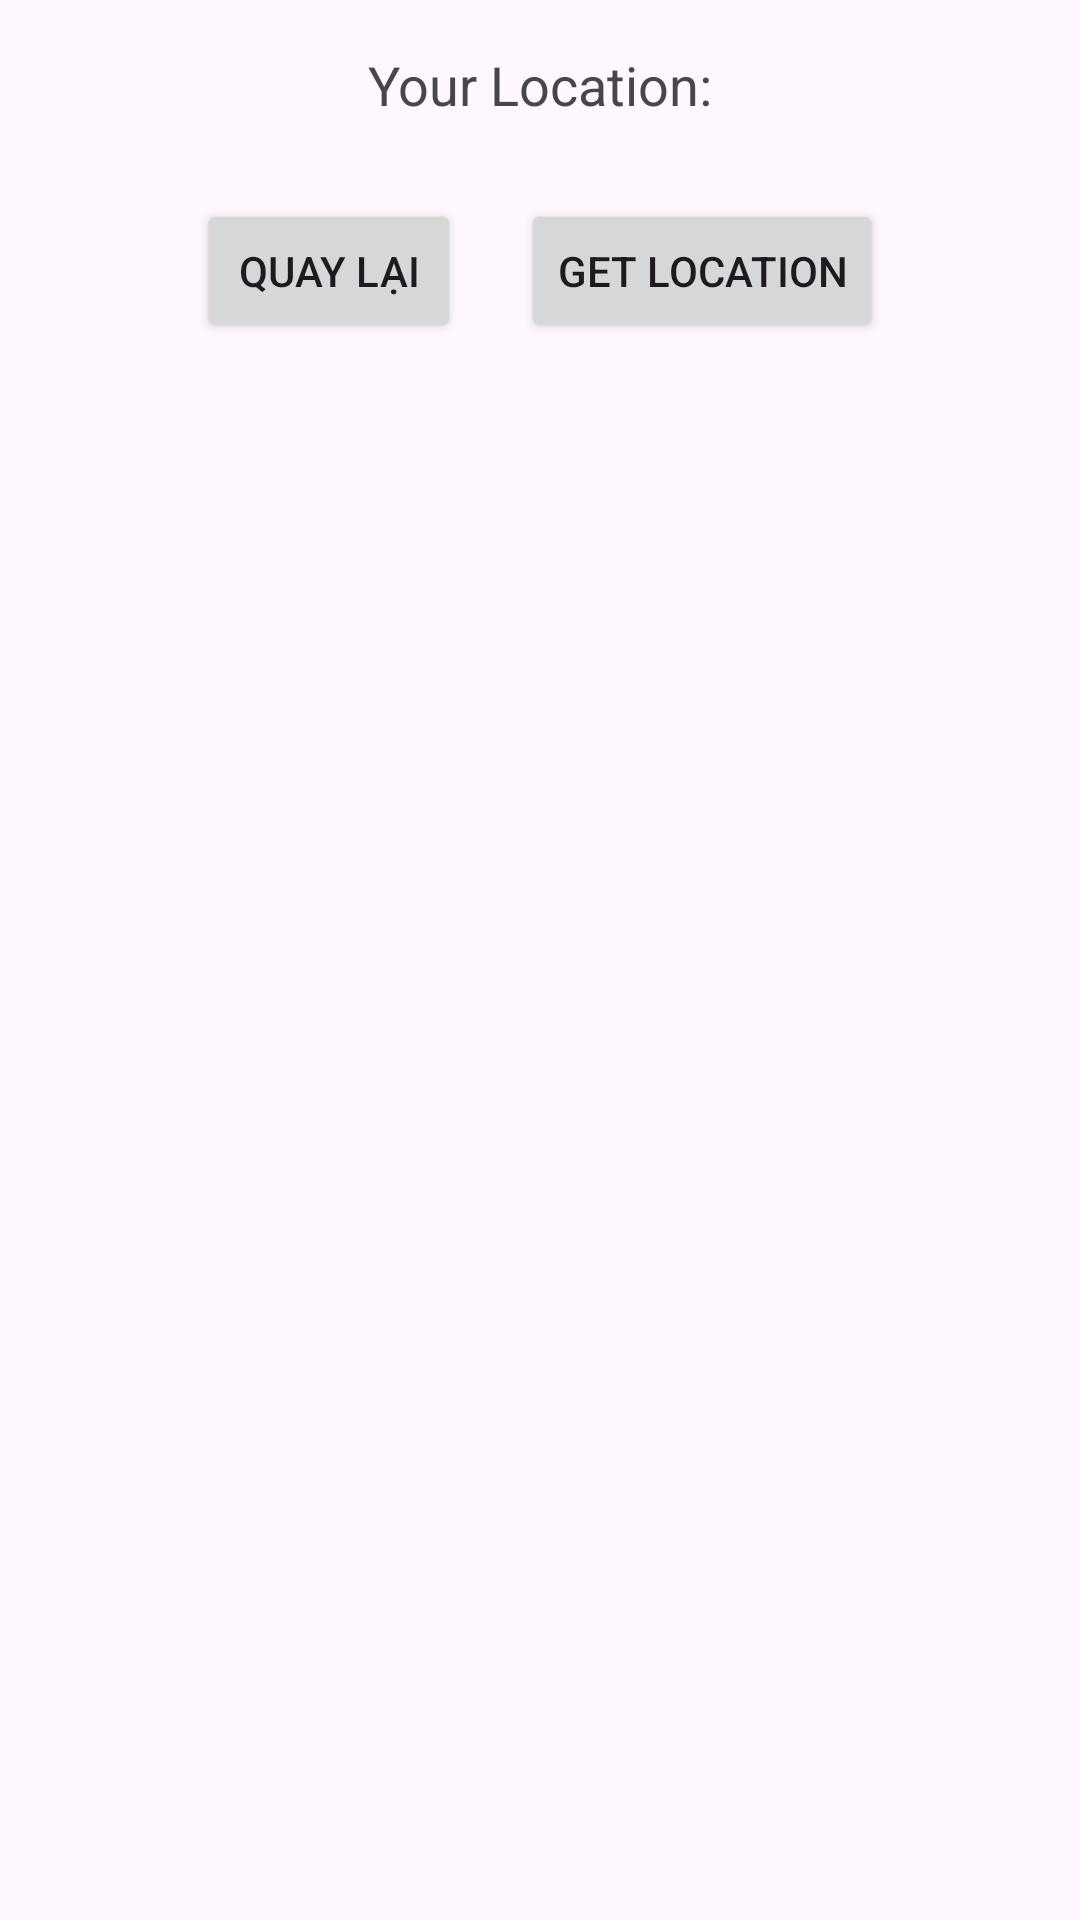

The Android layout XML behind this screen, and the referenced resources:
<!-- AndroidManifest.xml: application theme Theme.BTL1_MAP -->
<!-- res/layout/activity_position.xml -->
<?xml version="1.0" encoding="utf-8"?>
<androidx.constraintlayout.widget.ConstraintLayout
    xmlns:android="http://schemas.android.com/apk/res/android"
    xmlns:app="http://schemas.android.com/apk/res-auto"
    xmlns:tools="http://schemas.android.com/tools"
    android:layout_width="match_parent"
    android:layout_height="match_parent"
    tools:context=".PositionActivity">

    <TextView
        android:id="@+id/tvLocation"
        android:layout_width="wrap_content"
        android:layout_height="wrap_content"
        android:text="@string/your_location"
        android:textSize="18sp"
        android:padding="16dp"
        app:layout_constraintTop_toTopOf="parent"
        app:layout_constraintStart_toStartOf="parent"
        app:layout_constraintEnd_toEndOf="parent" />

    <LinearLayout
        android:layout_width="match_parent"
        android:layout_height="wrap_content"
        android:orientation="horizontal"
        android:gravity="center"
        android:layout_marginTop="10dp"
        app:layout_constraintTop_toBottomOf="@id/tvLocation"
        app:layout_constraintStart_toStartOf="parent"
        app:layout_constraintEnd_toEndOf="parent">

        <Button
            android:id="@+id/btnReturn"
            android:layout_width="wrap_content"
            android:layout_height="wrap_content"
            android:text="@string/return_main"
            android:padding="12dp"
            android:layout_marginEnd="20dp"/>

        <Button
            android:id="@+id/btnGetLocation"
            android:layout_width="wrap_content"
            android:layout_height="wrap_content"
            android:text="@string/get_location"
            android:padding="12dp"/>
    </LinearLayout>

</androidx.constraintlayout.widget.ConstraintLayout>
<!-- resources referenced by this layout -->
<resources>
  <string name="get_location">Get Location</string>
  <string name="return_main">Quay lại</string>
  <string name="your_location">Your Location:</string>
  <style name="Theme.BTL1_MAP" parent="Base.Theme.BTL1_MAP" />
  <style name="Base.Theme.BTL1_MAP" parent="Theme.Material3.DayNight.NoActionBar">
          
          
      </style>
</resources>
